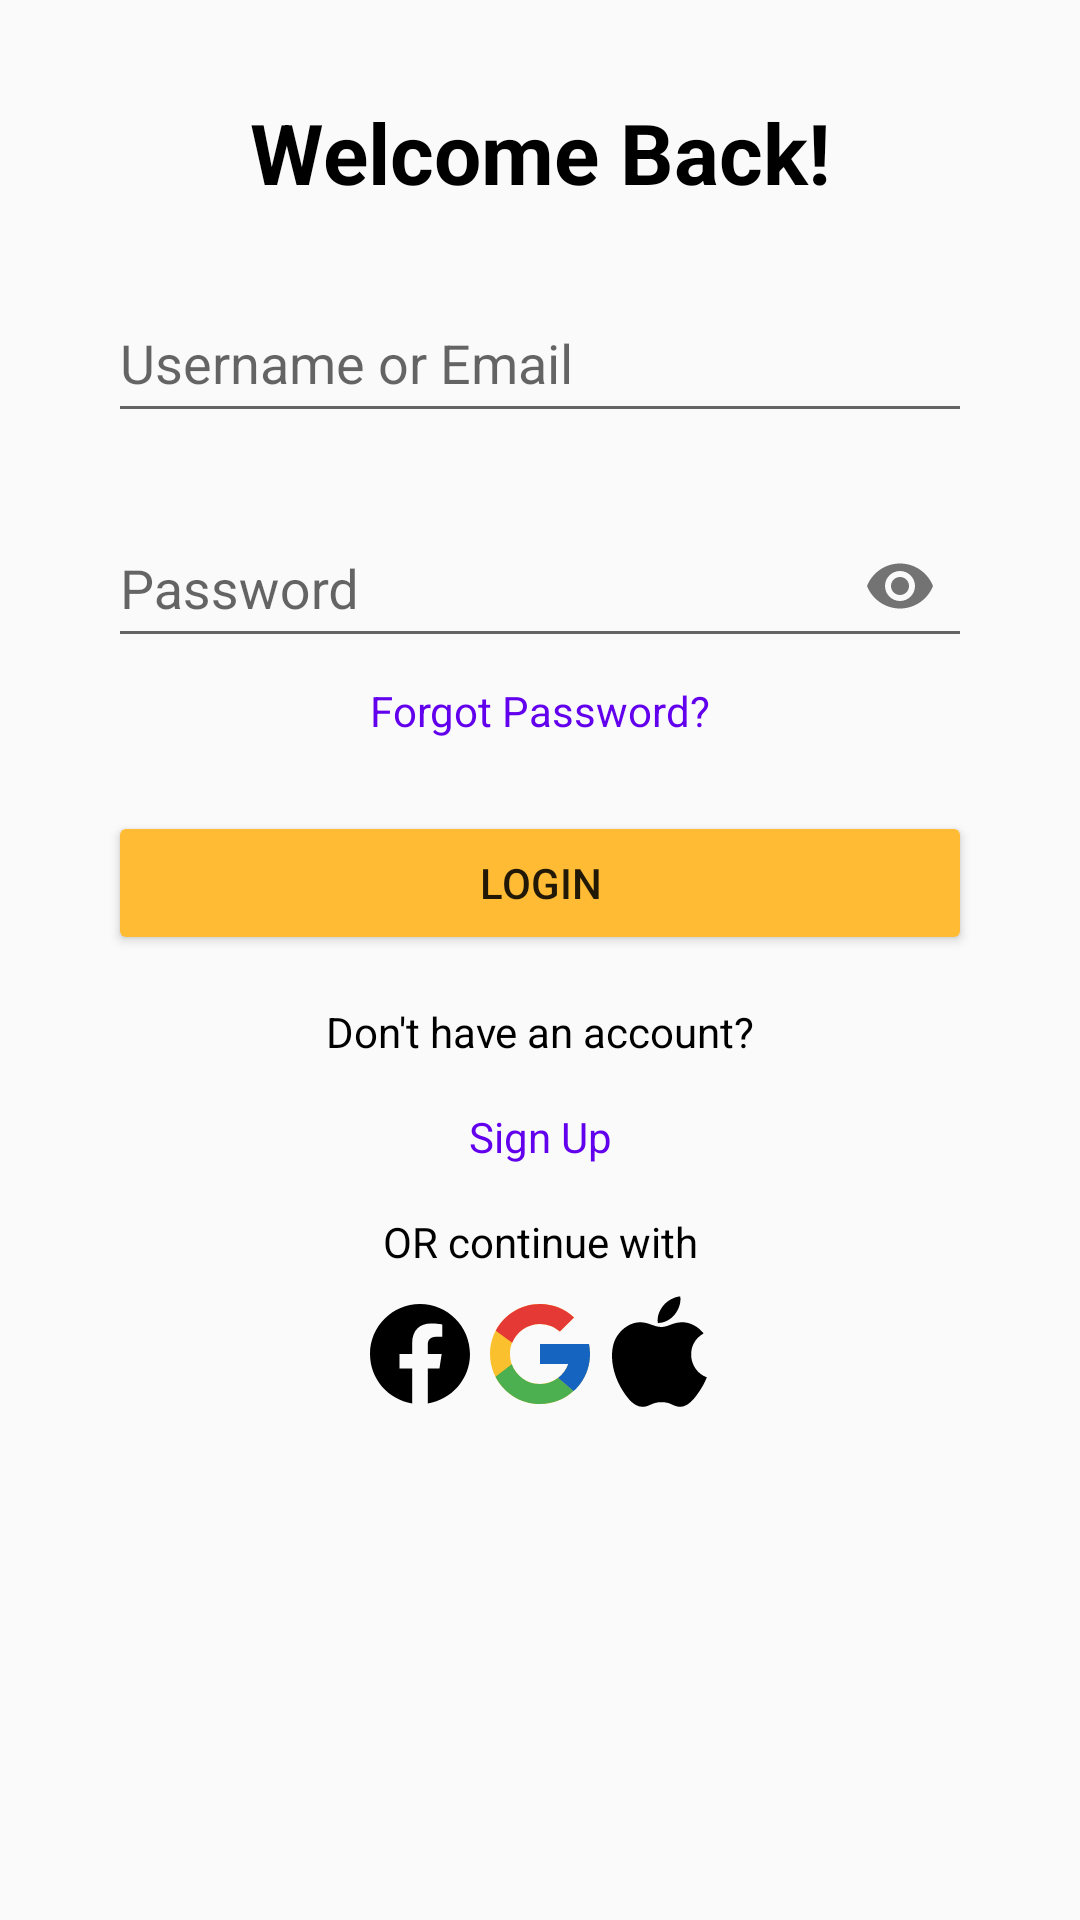

Reconstruct the res/layout file that produces this screen, plus the resources it refers to.
<!-- AndroidManifest.xml: activity theme Theme.Karibu_Soko -->
<!-- res/layout/fragment_sign_in.xml -->
<?xml version="1.0" encoding="utf-8"?>
<androidx.constraintlayout.widget.ConstraintLayout
    xmlns:android="http://schemas.android.com/apk/res/android"
    xmlns:app="http://schemas.android.com/apk/res-auto"
    xmlns:tools="http://schemas.android.com/tools"
    android:layout_width="match_parent"
    android:layout_height="match_parent"
    tools:context="com.example.fragments.SignInFragment">

    <TextView
        android:id="@+id/tvSignInHeader"
        android:layout_width="wrap_content"
        android:layout_height="wrap_content"
        android:text="Welcome Back!"
        android:textStyle="bold"
        android:textColor="@color/black"
        android:textSize="28sp"
        android:layout_marginTop="32dp"
        app:layout_constraintTop_toTopOf="parent"
        app:layout_constraintStart_toStartOf="parent"
        app:layout_constraintEnd_toEndOf="parent" />

    <com.google.android.material.textfield.TextInputLayout
        android:id="@+id/tilUsername"
        android:layout_width="0dp"
        android:layout_height="wrap_content"
        android:layout_marginTop="16dp"
        app:layout_constraintTop_toBottomOf="@id/tvSignInHeader"
        app:layout_constraintStart_toStartOf="parent"
        app:layout_constraintEnd_toEndOf="parent"
        app:layout_constraintWidth_percent="0.8">

        <com.google.android.material.textfield.TextInputEditText
            android:id="@+id/etUsername"
            android:layout_width="match_parent"
            android:layout_height="48dp"
            android:hint="Username or Email"
            android:drawableStart="@drawable/ic_user" />
    </com.google.android.material.textfield.TextInputLayout>

    <com.google.android.material.textfield.TextInputLayout
        android:id="@+id/tilPassword"
        android:layout_width="0dp"
        android:layout_height="wrap_content"
        app:endIconMode="password_toggle"
        android:layout_marginTop="16dp"
        app:layout_constraintTop_toBottomOf="@id/tilUsername"
        app:layout_constraintStart_toStartOf="parent"
        app:layout_constraintEnd_toEndOf="parent"
        app:layout_constraintWidth_percent="0.8">

        <com.google.android.material.textfield.TextInputEditText
            android:id="@+id/etPassword"
            android:layout_width="match_parent"
            android:layout_height="48dp"
            android:hint="Password"
            android:inputType="textPassword"
            android:drawableStart="@drawable/ic_password" />
    </com.google.android.material.textfield.TextInputLayout>

    <TextView
        android:id="@+id/tvForgotPassword"
        android:layout_width="wrap_content"
        android:layout_height="wrap_content"
        android:text="Forgot Password?"
        android:textColor="@color/purple_500"
        android:textSize="14sp"
        android:layout_marginTop="8dp"
        app:layout_constraintTop_toBottomOf="@id/tilPassword"
        app:layout_constraintStart_toStartOf="parent"
        app:layout_constraintEnd_toEndOf="parent" />

    <Button
        android:id="@+id/btnLogin"
        android:layout_width="0dp"
        android:layout_height="wrap_content"
        android:text="Login"
        android:layout_marginTop="24dp"
        android:backgroundTint="@android:color/holo_orange_light"
        app:layout_constraintTop_toBottomOf="@id/tvForgotPassword"
        app:layout_constraintStart_toStartOf="parent"
        app:layout_constraintEnd_toEndOf="parent"
        app:layout_constraintWidth_percent="0.8" />

    <TextView
        android:id="@+id/noaccount"
        android:layout_width="wrap_content"
        android:layout_height="wrap_content"
        android:text="Don't have an account?"
        android:textColor="@color/black"
        android:layout_marginTop="16dp"
        app:layout_constraintTop_toBottomOf="@id/btnLogin"
        app:layout_constraintStart_toStartOf="parent"
        app:layout_constraintEnd_toEndOf="parent" />

    <TextView
        android:id="@+id/btnSignUp"
        android:layout_width="wrap_content"
        android:layout_height="wrap_content"
        android:layout_marginTop="16dp"
        android:text="Sign Up"
        android:textColor="@color/purple_500"
        app:layout_constraintTop_toBottomOf="@id/noaccount"
        app:layout_constraintStart_toStartOf="parent"
        app:layout_constraintEnd_toEndOf="parent" />

    <TextView
        android:id="@+id/tvContinueWith"
        android:layout_width="wrap_content"
        android:layout_height="wrap_content"
        android:text="OR continue with"
        android:textColor="@color/black"
        android:layout_marginTop="16dp"
        app:layout_constraintTop_toBottomOf="@id/btnSignUp"
        app:layout_constraintStart_toStartOf="parent"
        app:layout_constraintEnd_toEndOf="parent" />

    
    <LinearLayout
        android:layout_width="wrap_content"
        android:layout_height="wrap_content"
        android:orientation="horizontal"
        app:layout_constraintTop_toBottomOf="@id/tvContinueWith"
        app:layout_constraintStart_toStartOf="parent"
        app:layout_constraintEnd_toEndOf="parent"
        android:layout_marginTop="8dp">
        <ImageView
            android:layout_width="40dp"
            android:layout_height="40dp"
            android:src="@drawable/ic_facebooks" />
        <ImageView
            android:layout_width="40dp"
            android:layout_height="40dp"
            android:src="@drawable/ic_google" />
        <ImageView
            android:layout_width="40dp"
            android:layout_height="40dp"
            android:src="@drawable/ic_apple" />

    </LinearLayout>
</androidx.constraintlayout.widget.ConstraintLayout>
<!-- resources referenced by this layout -->
<resources>
  <color name="black">#FF000000</color>
  <color name="purple_500">#FF6200EE</color>
  <!-- drawable ic_apple (drawable) -->
  <vector
      xmlns:android="http://schemas.android.com/apk/res/android"
      android:name="vector"
      android:width="50dp"
      android:height="50dp"
      android:viewportWidth="50"
      android:viewportHeight="50">
      <path
          android:name="path"
          android:pathData="M 44.527 34.75 C 43.449 37.145 42.93 38.215 41.543 40.328 C 39.602 43.281 36.863 46.969 33.48 46.992 C 30.469 47.02 29.691 45.027 25.602 45.063 C 21.516 45.082 20.664 47.031 17.648 47 C 14.262 46.969 11.672 43.648 9.73 40.699 C 4.301 32.43 3.727 22.734 7.082 17.578 C 9.457 13.922 13.211 11.773 16.738 11.773 C 20.332 11.773 22.59 13.746 25.559 13.746 C 28.441 13.746 30.195 11.77 34.352 11.77 C 37.492 11.77 40.813 13.48 43.188 16.434 C 35.422 20.691 36.684 31.781 44.527 34.75 Z M 31.195 8.469 C 32.707 6.527 33.855 3.789 33.438 1 C 30.973 1.168 28.09 2.742 26.406 4.781 C 24.879 6.641 23.613 9.398 24.105 12.066 C 26.797 12.152 29.582 10.547 31.195 8.469 Z"
          android:fillColor="#000"
          android:strokeWidth="1"/>
  </vector>
  <!-- drawable ic_facebooks (drawable) -->
  <vector
      xmlns:android="http://schemas.android.com/apk/res/android"
      android:name="vector"
      android:width="24dp"
      android:height="24dp"
      android:viewportWidth="24"
      android:viewportHeight="24">
      <path
          android:name="path"
          android:pathData="M 12.001 2.002 C 6.479 2.002 2.002 6.479 2.002 12.001 C 2.002 16.991 5.658 21.127 10.439 21.88 L 10.439 14.892 L 7.899 14.892 L 7.899 12.001 L 10.439 12.001 L 10.439 9.798 C 10.439 7.29 11.932 5.907 14.215 5.907 C 15.309 5.907 16.455 6.102 16.455 6.102 L 16.455 8.561 L 15.191 8.561 C 13.951 8.561 13.563 9.333 13.563 10.124 L 13.563 11.999 L 16.334 11.999 L 15.891 14.89 L 13.563 14.89 L 13.563 21.878 C 18.344 21.129 22 16.992 22 12.001 C 22 6.479 17.523 2.002 12.001 2.002 Z"
          android:fillColor="#000"
          android:strokeWidth="1"/>
  </vector>
  <style name="Theme.Karibu_Soko" parent="Theme.AppCompat.Light">
          
          <item name="colorPrimary">@color/blue_500</item>
          <item name="colorPrimaryDark">@color/blue_700</item>
          <item name="colorAccent">@color/blue_200</item>
      </style>
  <color name="blue_500">#4682B4</color>
  <color name="blue_700">#4169E1</color>
  <color name="blue_200">#5F9EA0</color>
</resources>
